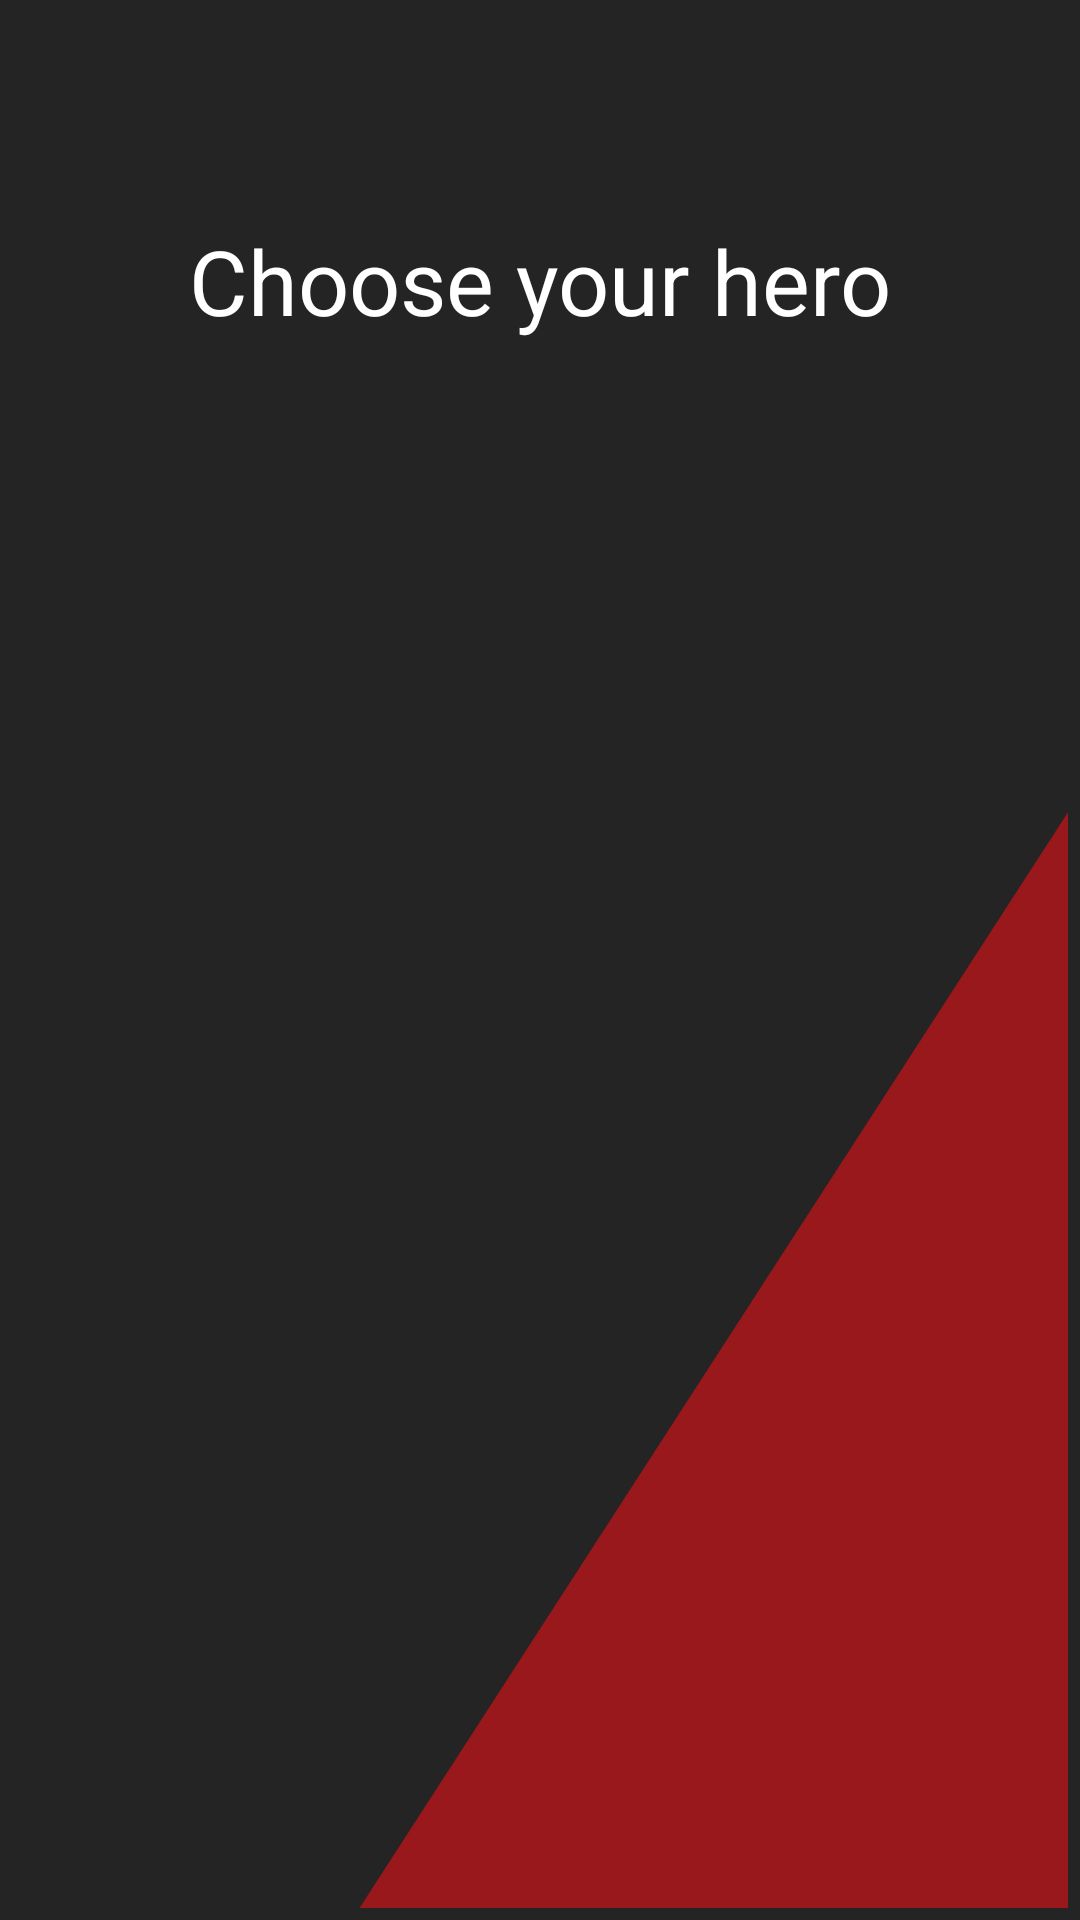

This screen was rendered from an Android layout file. Write that file and the resources it references.
<!-- AndroidManifest.xml: application theme Theme.Lab1_android -->
<!-- res/layout/activity_main.xml -->
<?xml version="1.0" encoding="utf-8"?>
<androidx.constraintlayout.widget.ConstraintLayout xmlns:android="http://schemas.android.com/apk/res/android"
    xmlns:app="http://schemas.android.com/apk/res-auto"
    xmlns:tools="http://schemas.android.com/tools"
    android:layout_width="match_parent"
    android:layout_height="match_parent"
    android:background="@color/BG"
    tools:context="com.lab1.MarvelApp.MainActivity">

    <View
        android:id="@+id/angle"
        android:layout_width="236dp"
        android:layout_height="365dp"
        android:layout_marginEnd="4dp"
        android:layout_marginBottom="4dp"
        android:background="@drawable/triangle"
        android:rotation="180"
        app:layout_constraintBottom_toBottomOf="parent"
        app:layout_constraintDimensionRatio="H,1:1.2"
        app:layout_constraintEnd_toEndOf="parent" />

    <ImageView
        android:id="@+id/logo"
        android:layout_width="match_parent"
        android:layout_height="160px"
        android:layout_gravity="center_horizontal"
        android:layout_marginTop="20dp"
        android:src="@drawable/logo"
        app:layout_constraintBottom_toTopOf="@id/text"
        app:layout_constraintLeft_toLeftOf="parent"
        app:layout_constraintRight_toRightOf="parent"
        app:layout_constraintTop_toTopOf="parent" />

    <TextView
        android:id="@+id/text"
        android:layout_width="wrap_content"
        android:layout_height="wrap_content"
        android:text="@string/choose"
        android:textAlignment="center"
        android:textColor="@color/white"
        android:textSize="30sp"

        app:layout_constraintBottom_toTopOf="@id/image_cards"
        app:layout_constraintLeft_toLeftOf="parent"
        app:layout_constraintRight_toRightOf="parent"
        app:layout_constraintTop_toBottomOf="@id/logo" />

    <androidx.recyclerview.widget.RecyclerView
        android:id="@+id/image_cards"
        android:layout_width="0dp"
        android:layout_height="0dp"
        android:layout_marginTop="40dp"
        android:orientation="horizontal"
        android:scrollbars="horizontal"
        app:layoutManager="LinearLayoutManager"
        app:layout_constraintBottom_toBottomOf="parent"
        app:layout_constraintHorizontal_bias="0.0"
        app:layout_constraintLeft_toLeftOf="parent"
        app:layout_constraintRight_toRightOf="parent"
        app:layout_constraintTop_toBottomOf="@id/text" />

</androidx.constraintlayout.widget.ConstraintLayout>
<!-- resources referenced by this layout -->
<resources>
  <color name="BG">#242424</color>
  <color name="white">#FFFFFFFF</color>
  <!-- drawable triangle (drawable) -->
  <vector xmlns:android="http://schemas.android.com/apk/res/android"
    android:width="24dp"
    android:height="24dp"
    android:viewportWidth="24.0"
    android:viewportHeight="24.0">
    <path
      android:pathData="M0,0 L24,0 L0,24 z"
      android:strokeColor="#99181B"
      android:fillColor="#99181B"/>
  </vector>
  <string name="choose">Choose your hero</string>
  <style name="Theme.Lab1_android" parent="Theme.MaterialComponents.DayNight.NoActionBar">
          
          <item name="colorPrimary">@color/BG</item>
          <item name="colorPrimaryVariant">@color/BG</item>
          <item name="colorOnPrimary">@color/white</item>
          
          <item name="colorSecondary">@color/teal_200</item>
          <item name="colorSecondaryVariant">@color/teal_700</item>
          <item name="colorOnSecondary">@color/BG</item>
          
          <item name="android:statusBarColor" tools:targetApi="l">?attr/colorPrimaryVariant</item>
          
      </style>
  <color name="teal_200">#FF03DAC5</color>
  <color name="teal_700">#FF018786</color>
</resources>
